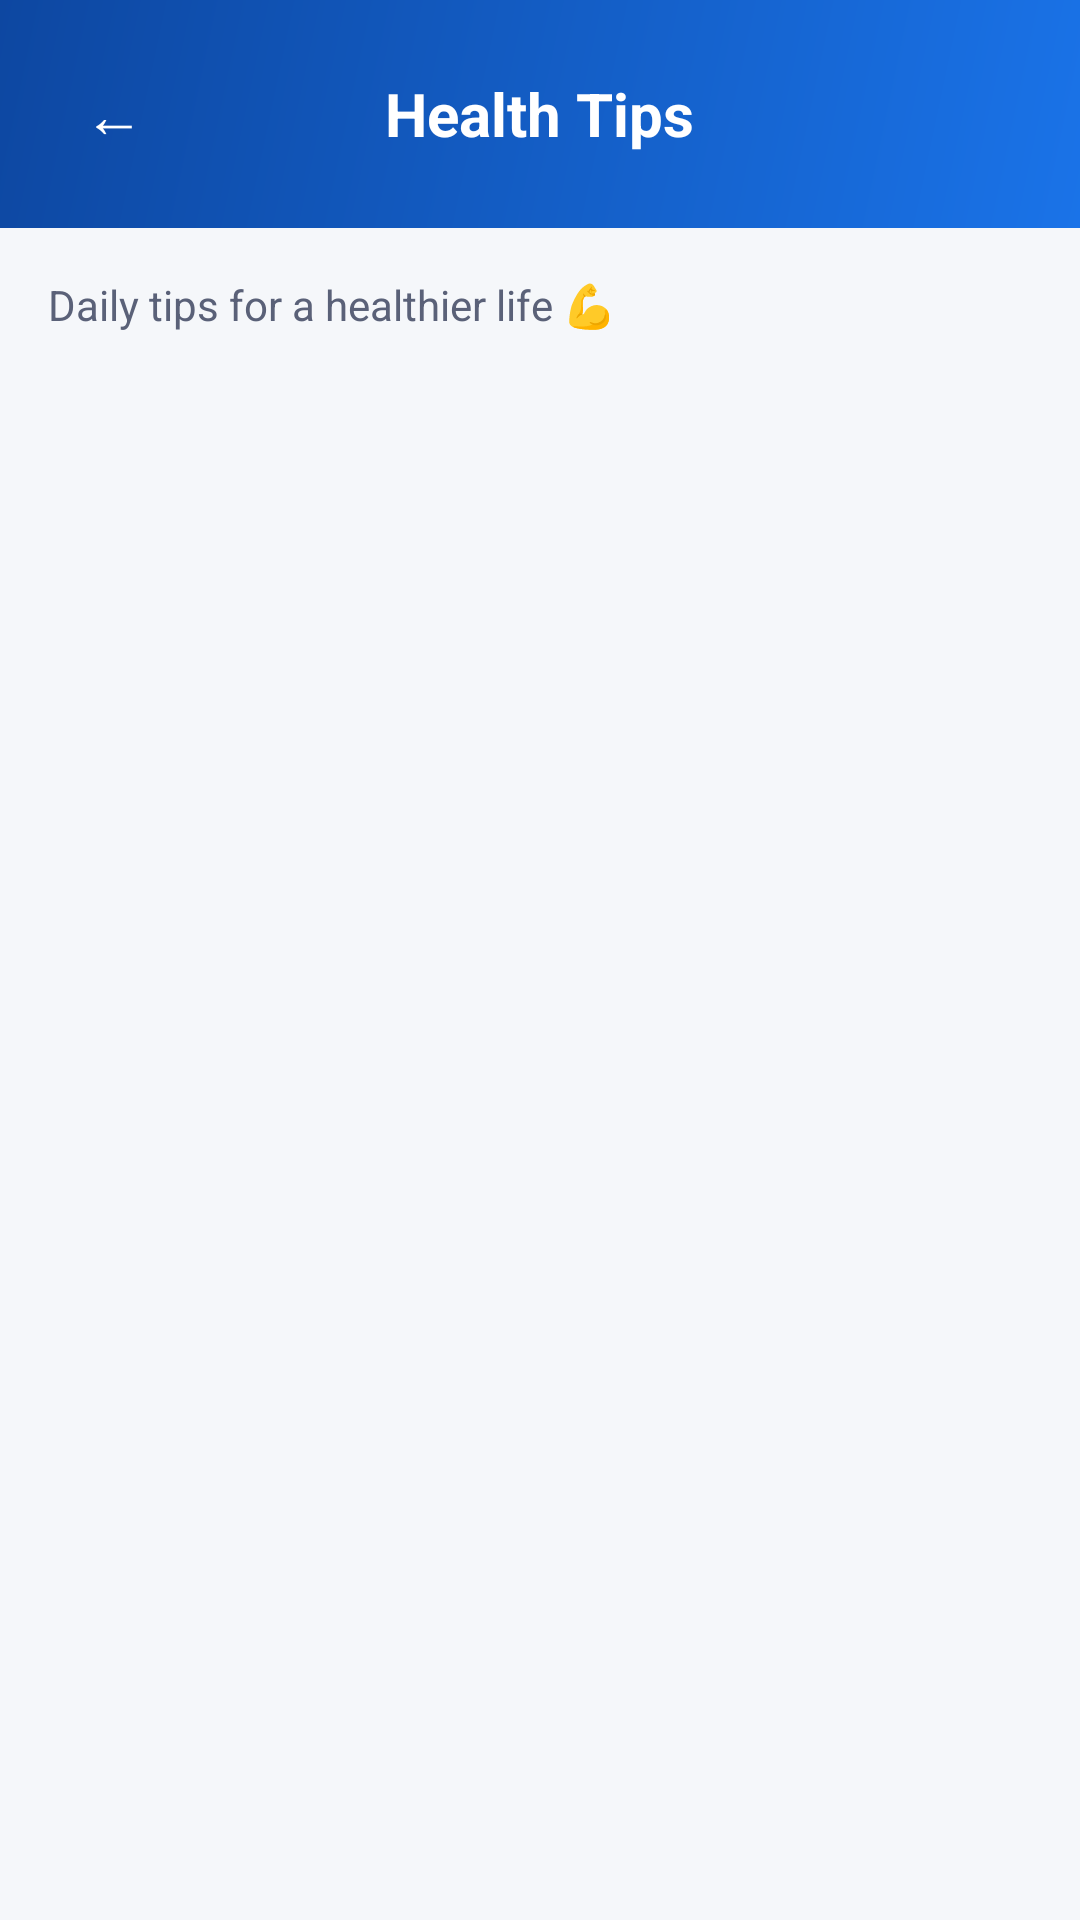

Layout XML and referenced resources for this Android screen:
<!-- AndroidManifest.xml: application theme Theme.HealthCare -->
<!-- res/layout/activity_health_tips.xml -->
<?xml version="1.0" encoding="utf-8"?>
<LinearLayout
    xmlns:android="http://schemas.android.com/apk/res/android"
    xmlns:tools="http://schemas.android.com/tools"
    android:layout_width="match_parent"
    android:layout_height="match_parent"
    android:background="@color/background"
    android:orientation="vertical"
    tools:context=".HealthTipsActivity">

    
    <RelativeLayout
        android:layout_width="match_parent"
        android:layout_height="wrap_content"
        android:background="@drawable/bg_gradient_primary"
        android:padding="20dp">

        <Button
            android:id="@+id/tipsBackBtn"
            android:layout_width="36dp"
            android:layout_height="36dp"
            android:layout_centerVertical="true"
            android:background="@android:color/transparent"
            android:text="←"
            android:textColor="#FFFFFF"
            android:textSize="20sp" />

        <TextView
            android:layout_width="wrap_content"
            android:layout_height="wrap_content"
            android:layout_centerInParent="true"
            android:text="Health Tips"
            android:textColor="#FFFFFF"
            android:textSize="20sp"
            android:textStyle="bold" />
    </RelativeLayout>

    <TextView
        android:layout_width="wrap_content"
        android:layout_height="wrap_content"
        android:text="Daily tips for a healthier life 💪"
        android:textColor="@color/text_secondary"
        android:textSize="14sp"
        android:layout_margin="16dp" />

    <androidx.recyclerview.widget.RecyclerView
        android:id="@+id/recyclerViewTips"
        android:layout_width="match_parent"
        android:layout_height="match_parent"
        android:padding="12dp"
        android:clipToPadding="false" />
</LinearLayout>
<!-- resources referenced by this layout -->
<resources>
  <color name="background">#F5F7FA</color>
  <color name="text_secondary">#5A6178</color>
  <!-- drawable bg_gradient_primary (drawable) -->
  <?xml version="1.0" encoding="utf-8"?>
  <shape xmlns:android="http://schemas.android.com/apk/res/android"
      android:shape="rectangle">
      <gradient
          android:angle="135"
          android:startColor="#1A73E8"
          android:endColor="#0D47A1"
          android:type="linear" />
  </shape>
  <style name="Theme.HealthCare" parent="Base.Theme.HealthCare" />
  <style name="Base.Theme.HealthCare" parent="Theme.Material3.DayNight.NoActionBar">
          
          <item name="colorPrimary">@color/primary</item>
          <item name="colorPrimaryVariant">@color/primary_dark</item>
          <item name="colorOnPrimary">@color/text_on_primary</item>
          
          <item name="colorSecondary">@color/secondary</item>
          <item name="colorSecondaryVariant">@color/secondary_dark</item>
          <item name="colorOnSecondary">@color/text_on_primary</item>
          
          <item name="android:colorBackground">@color/background</item>
          <item name="colorSurface">@color/surface</item>
          
          <item name="android:statusBarColor">@color/primary_dark</item>
          <item name="android:navigationBarColor">@color/primary_dark</item>
          
          <item name="colorError">@color/error</item>
      </style>
  <color name="primary">#1A73E8</color>
  <color name="primary_dark">#0D47A1</color>
  <color name="text_on_primary">#FFFFFF</color>
  <color name="secondary">#00BFA5</color>
  <color name="secondary_dark">#00897B</color>
  <color name="surface">#FFFFFF</color>
  <color name="error">#E53935</color>
</resources>
